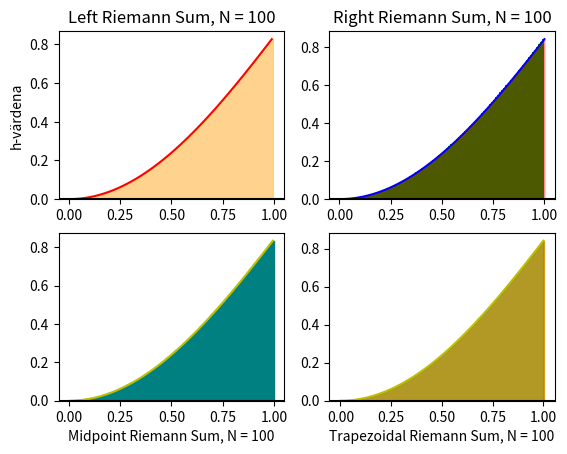

Recreate this plot in Python.
# -*- coding: utf-8 -*-
"""
Created on Tue Nov  2 22:53:50 2021

[redacted]
"""

import matplotlib.pyplot as plt
import numpy as np
#import sympy as sy

print("======================= uppgift 1 ===========================")
f = lambda x:x*np.sin(x)

def calculate_dx (a, b, n):
	return (b-a)/float(n)

def leftEndPoint_rektangelregel(a,b,f,n): 
    """ over-estimation """
    h = calculate_dx(a,b,n) 
    x = np.linspace(a,b-h,n) #x_left
    
    I = np.sum(h*f(x[0:n]) )
    print('vänster Integral = ', I)
    
    plt.subplot(2,2,1) # Skapa 4 fönster (2 rader och 2 kolumner) och aktivera första
    
    plt.title('Left Riemann Sum, N = {}'.format(n))
    plt.ylabel('h-värdena') # Text längs y-axeln
    plt.xlabel(' ')
    
    
    plt.plot(x,f(x), 'r',markersize=10)
    plt.bar(x,f(x),width = h ,color='pink',align='edge')
    
    plt.axhline(color ='black')
    plt.fill_between(x, f(x),
                     where = [(x >= a) and (x <= b) for x in x],
                     color='yellow', alpha = 0.3 )
      
leftEndPoint_rektangelregel(0,1,f,100)
    
def Hoger_rektangelregel(a,b,f,n): 
    """ under-estimation """
    h = calculate_dx(a,b,n)
    x = np.linspace(h,b,n) #x_right
   
    I = np.sum(h*f(x[0:n]))
    print('höger Integral = ', I)
    
    plt.subplot(2,2,2) # Aktivera andra fönstret
    
    plt.title('Right Riemann Sum, N = {}'.format(n))
    plt.xlabel(' ')
    
    plt.plot(x,f(x),'b',markersize=10)
    plt.bar(x,f(x),width =-h, color='green',align='edge')   # width = (b-a)/n = h = calculate_dx
    
    plt.axhline(color ='black')
    plt.fill_between(x, f(x),
                     where = [(x >= a) and (x <= b) for x in x],
                     color='red', alpha = 0.3 )
    
Hoger_rektangelregel(0,1,f,100)

def Mittpunkts_metoden(a,b,f,n):

    h = calculate_dx(a,b,n)
    x = np.linspace(h/2,b-h/2,n) #Domain from a to b
    
    I = np.sum(f(x) * h)
    print('Mittpunktsmetoden Integral = ', I)
    
    plt.subplot(2,2,3) # Aktivera andra fönstret
    plt.title('\n\n\n\n')
    plt.xlabel('Midpoint Riemann Sum, N = {}'.format(n))
    
    plt.plot(x,f(x),'y',markersize=10)
    plt.bar(x,f(x),width = h,color='teal',edgecolor='teal')
    
    plt.axhline(color ='black')
    plt.fill_between(x, f(x),
                     where = [(x >= a) and (x <= b) for x in x],
                     color='teal', alpha = 0.3 )
    
Mittpunkts_metoden(0,1,f,100)

def Trapezoidal(a,b,f,n):
    
    x = np.linspace(a,b,n+1) # N+1 points make N subintervals
    y = f(x)
    
    y_right = y[1:] # right endpoints array([0.1, 0.2, 0.3, 0.4, 0.5, 0.6, 0.7, 0.8, 0.9, 1. ])
    y_left = y[:-1] # left endpoints array([0. , 0.1, 0.2, 0.3, 0.4, 0.5, 0.6, 0.7, 0.8, 0.9])
    
    dx = calculate_dx(a,b,n) 
    T = (dx/2) * np.sum(y_right + y_left)
    #return T
    print("Trapezoid area T: ", T)
    
    #x = np.linspace(a,b,n)
    plt.subplot(2,2,4) # Aktivera andra fönstret
    plt.title('\n\n\n\n')
    plt.xlabel('Trapezoidal Riemann Sum, N = {}'.format(n))
    
    plt.plot(x,f(x),'y',markersize=10)
    plt.bar(x,f(x),width=dx,color='Orange',edgecolor='Orange')
    plt.axhline(color ='black')
    plt.fill_between(x, f(x),
                     where = [(x >= a) and (x <= b) for x in x],
                     color='teal', alpha = 0.3 ) 
Trapezoidal(0,1,f,100)
print("============================================================")
"""
============== uppgift 2 ======================
"""
F = lambda x: x
F_1 = lambda x:np.exp(-x**2)

def min_integral(f,a,b,n,k):
    '''Compute the Riemann sum of f(x) over the interval [a,b].

    Parameters
    ----------
    f : function
        Vectorized function of one variable
    a , b : numbers
        Endpoints of the interval [a,b]
    N : integer
        Number of subintervals of equal length in the partition of [a,b]
    method : string
        Determines the kind of Riemann sum:
        right : Riemann sum using right endpoints
        left : Riemann sum using left endpoints
        Trapezoidal: Riemann sum using trapz
        midpoint (default) : Riemann sum using midpoints

    Returns
    -------
    float
        Approximation of the integral given by the Riemann sum.
    '''
    dx = calculate_dx(a,b,n)
    #x = np.linspace(a,b,n+1)
    
    if k == 1: #left
        x = np.linspace(a,b-dx,n) #x_left
        x_left = x[:-1]
        #return np.sum(f(x_left)*dx)
        print("Left -Approximation- : ",np.sum(f(x_left)*dx))
    elif k == 2: #right
        x = np.linspace(dx,b,n) #x_right
        x_right = x[1:]
        #return np.sum(f(x_right)*dx)
        print("Right -Approximation-  : ",np.sum(f(x_right)*dx) )
    elif k == 3: # midpunkts
        x = np.linspace(dx/2,b-dx/2,n)
        x_mid = (x[:-1] + x[1:])/2
        #return np.sum(f(x_mid)*dx)
        print("Midpunkts -Approximation-  : ", np.sum(f(x_mid)*dx) )
    elif k == 4: #trapeziodal
        x = np.linspace(a,b,n+1) # N+1 points make N subintervals
        y = f(x)
        y_right = y[1:] # right endpoints 
        y_left = y[:-1] # left endpoints
        #return (dx/2) * np.sum(y_right + y_left)
        print("Trapeziodal -Approximation-  : ", (dx/2) * np.sum(y_right + y_left) )
    else:
        raise ValueError("Method must be 'left', 'right' or 'midpoint'.")

print("===================== uppgift 2 ============================")
min_integral(F,a=0,b=2,n=10,k=1) # left
min_integral(F,a=0,b=2,n=10,k=2) # right
min_integral(F,a=0,b=2,n=10,k=3) # mid
min_integral(F,a=0,b=2,n=10,k=4) # trapeziodal
print("============================================================")

print("===================== uppgift 3 ============================")
def min_integral_upp3(f,a,b,n,k):
    dx = calculate_dx(a,b,n)
    #x = np.linspace(a,b,n+1)
    
    if k == 1: #left
        x = np.linspace(a,b-dx,n) #x_left
        x_left = x[:-1]
        
        #return np.sum(f(x_left)*dx)
        print("Left -uppgift_3a : ",np.sum(f(x_left)*dx))
    elif k == 2: #right
        x = np.linspace(dx,b,n) #x_right
        x_right = x[1:]
        #return np.sum(f(x_right)*dx)
        print("Right_uppgift_3a : ",np.sum(f(x_right)*dx) )
    elif k == 3: # midpunkts
        x = np.linspace(dx/2,b-dx/2,n)
        x_mid = (x[:-1] + x[1:])/2
        #return np.sum(f(x_mid)*dx)
        print("Midpunkts_uppgift_3a : ", np.sum(f(x_mid)*dx) )
    elif k == 4: #trapeziodal
        x = np.linspace(a,b,n+1) # N+1 points make N subintervals
        y = f(x)
        y_right = y[1:] # right endpoints 
        y_left = y[:-1] # left endpoints
        #return (dx/2) * np.sum(y_right + y_left)
        print("Trapeziodal_uppgift_3a  : ", (dx/2) * np.sum(y_right + y_left) )
    else:
        raise ValueError("Method must be 'left', 'right' or 'midpoint'.")
min_integral_upp3(F_1,a=0,b=1,n=10,k=1) # left
min_integral_upp3(F_1,a=0,b=1,n=10,k=2) # right
min_integral_upp3(F_1,a=0,b=1,n=10,k=3) # mid
min_integral_upp3(F_1,a=0,b=1,n=10,k=4) # trapeziodal"""
print("==========================================================")

print("==========================================================")
F_b = lambda x: 1/(1+x**2)
def min_integral_upp3_b(f,a,b,n,k):
    dx = calculate_dx(a,b,n)
    #x = np.linspace(a,b,n+1)
    
    if k == 1: #left
        x = np.linspace(a,b-dx,n) #x_left
        x_left = x[:-1]
        
        #return np.sum(f(x_left)*dx)
        print("Left_upp_3b : ",np.sum(f(x_left)*dx))
    elif k == 2: #right
        x = np.linspace(dx,b,n) #x_right
        x_right = x[1:]
        #return np.sum(f(x_right)*dx)
        print("Right_upp_3b  : ",np.sum(f(x_right)*dx) )
    elif k == 3: # midpunkts
        x = np.linspace(dx/2,b-dx/2,n)
        x_mid = (x[:-1] + x[1:])/2
        #return np.sum(f(x_mid)*dx)
        print("Midpunkts_upp_3b  : ", np.sum(f(x_mid)*dx) )
    elif k == 4: #trapeziodal
        x = np.linspace(a,b,n+1) # N+1 points make N subintervals
        y = f(x)
        y_right = y[1:] # right endpoints 
        y_left = y[:-1] # left endpoints
        #return (dx/2) * np.sum(y_right + y_left)
        print("Trapeziodal_upp_3b  : ", (dx/2) * np.sum(y_right + y_left) )
    else:
        raise ValueError("Method must be 'left', 'right' or 'midpoint'.")
min_integral_upp3_b(F_b,a=-1,b=1,n=10,k=1) # left
min_integral_upp3_b(F_b,a=-1,b=1,n=10,k=2) # right
min_integral_upp3_b(F_b,a=-1,b=1,n=10,k=3) # mid
min_integral_upp3_b(F_b,a=-1,b=1,n=10,k=4) # trapeziodal
print("==========================================================")


print("==========================================================")
F_c = lambda x: np.tan(x**0.5)
def min_integral_upp3_c(f,a,b,n,k):
    dx = calculate_dx(a,b,n)
    #x = np.linspace(a,b,n+1)
    
    if k == 1: #left
        x = np.linspace(a,b-dx,n) #x_left
        x_left = x[:-1]
        
        #return np.sum(f(x_left)*dx)
        print("Left_upp_3c : ",np.sum(f(x_left)*dx))
    elif k == 2: #right
        x = np.linspace(dx,b,n) #x_right
        x_right = x[1:]
        #return np.sum(f(x_right)*dx)
        print("Right_upp_3c  : ",np.sum(f(x_right)*dx) )
    elif k == 3: # midpunkts
        x = np.linspace(dx/2,b-dx/2,n)
        x_mid = (x[:-1] + x[1:])/2
        #return np.sum(f(x_mid)*dx)
        print("Midpunkts_upp_3c  : ", np.sum(f(x_mid)*dx) )
    elif k == 4: #trapeziodal
        x = np.linspace(a,b,n+1) # N+1 points make N subintervals
        y = f(x)
        y_right = y[1:] # right endpoints 
        y_left = y[:-1] # left endpoints
        #return (dx/2) * np.sum(y_right + y_left)
        print("Trapeziodal_upp_3c  : ", (dx/2) * np.sum(y_right + y_left) )
    else:
        raise ValueError("Method must be 'left', 'right' or 'midpoint'.")
min_integral_upp3_c(F_c,a=0,b=1,n=10,k=1) # left
min_integral_upp3_c(F_c,a=0,b=1,n=10,k=2) # right
min_integral_upp3_c(F_c,a=0,b=1,n=10,k=3) # mid
min_integral_upp3_c(F_c,a=0,b=1,n=10,k=4) # trapeziodal
print("==========================================================")













